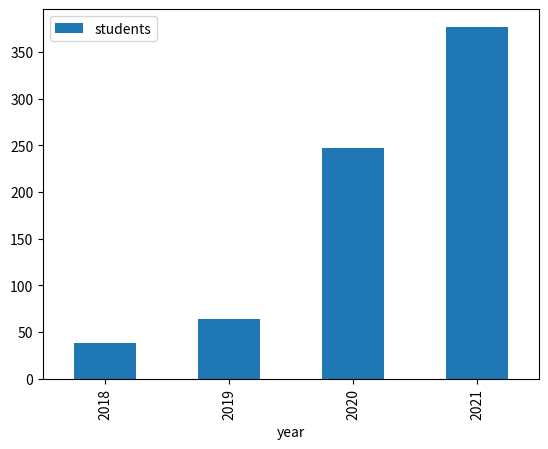

The matplotlib source for this figure:
title = 'Data Science'
code = "COMP2200/COMP6200"
description = """This unit introduces students to the fundamental techniques and 
tools of data science, such as the graphical display of data, 
predictive models, evaluation methodologies, regression, 
classification and clustering. The unit provides practical 
experience applying these methods using industry-standard 
software tools to real-world data sets. Students who have 
completed this unit will be able to identify which data 
science methods are most appropriate for a real-world data 
set, apply these methods to the data set, and interpret the 
results of the analysis they have performed. """

#write your code here: print the lenght of these strings

# write your code here: create a new string summary and then print it

#write your code here

# write your code here   

#write your code here

#write your code here

#write your code here

#write your code here

import pandas as pd
import matplotlib.pyplot as plt
%matplotlib inline

classdata = pd.DataFrame({
    'year': [2018, 2019, 2020, 2021],
    'students': [38, 64, 247, 377],
    'pass': [32, 50, 247, 377],
    'fail': [6, 14, 0, 0]
})
classdata

classdata.plot(kind='bar', x='year', y='students')

# your code here for a different plot

classdata['passrate'] = 100*classdata['pass']/classdata['students']
classdata

# your code here